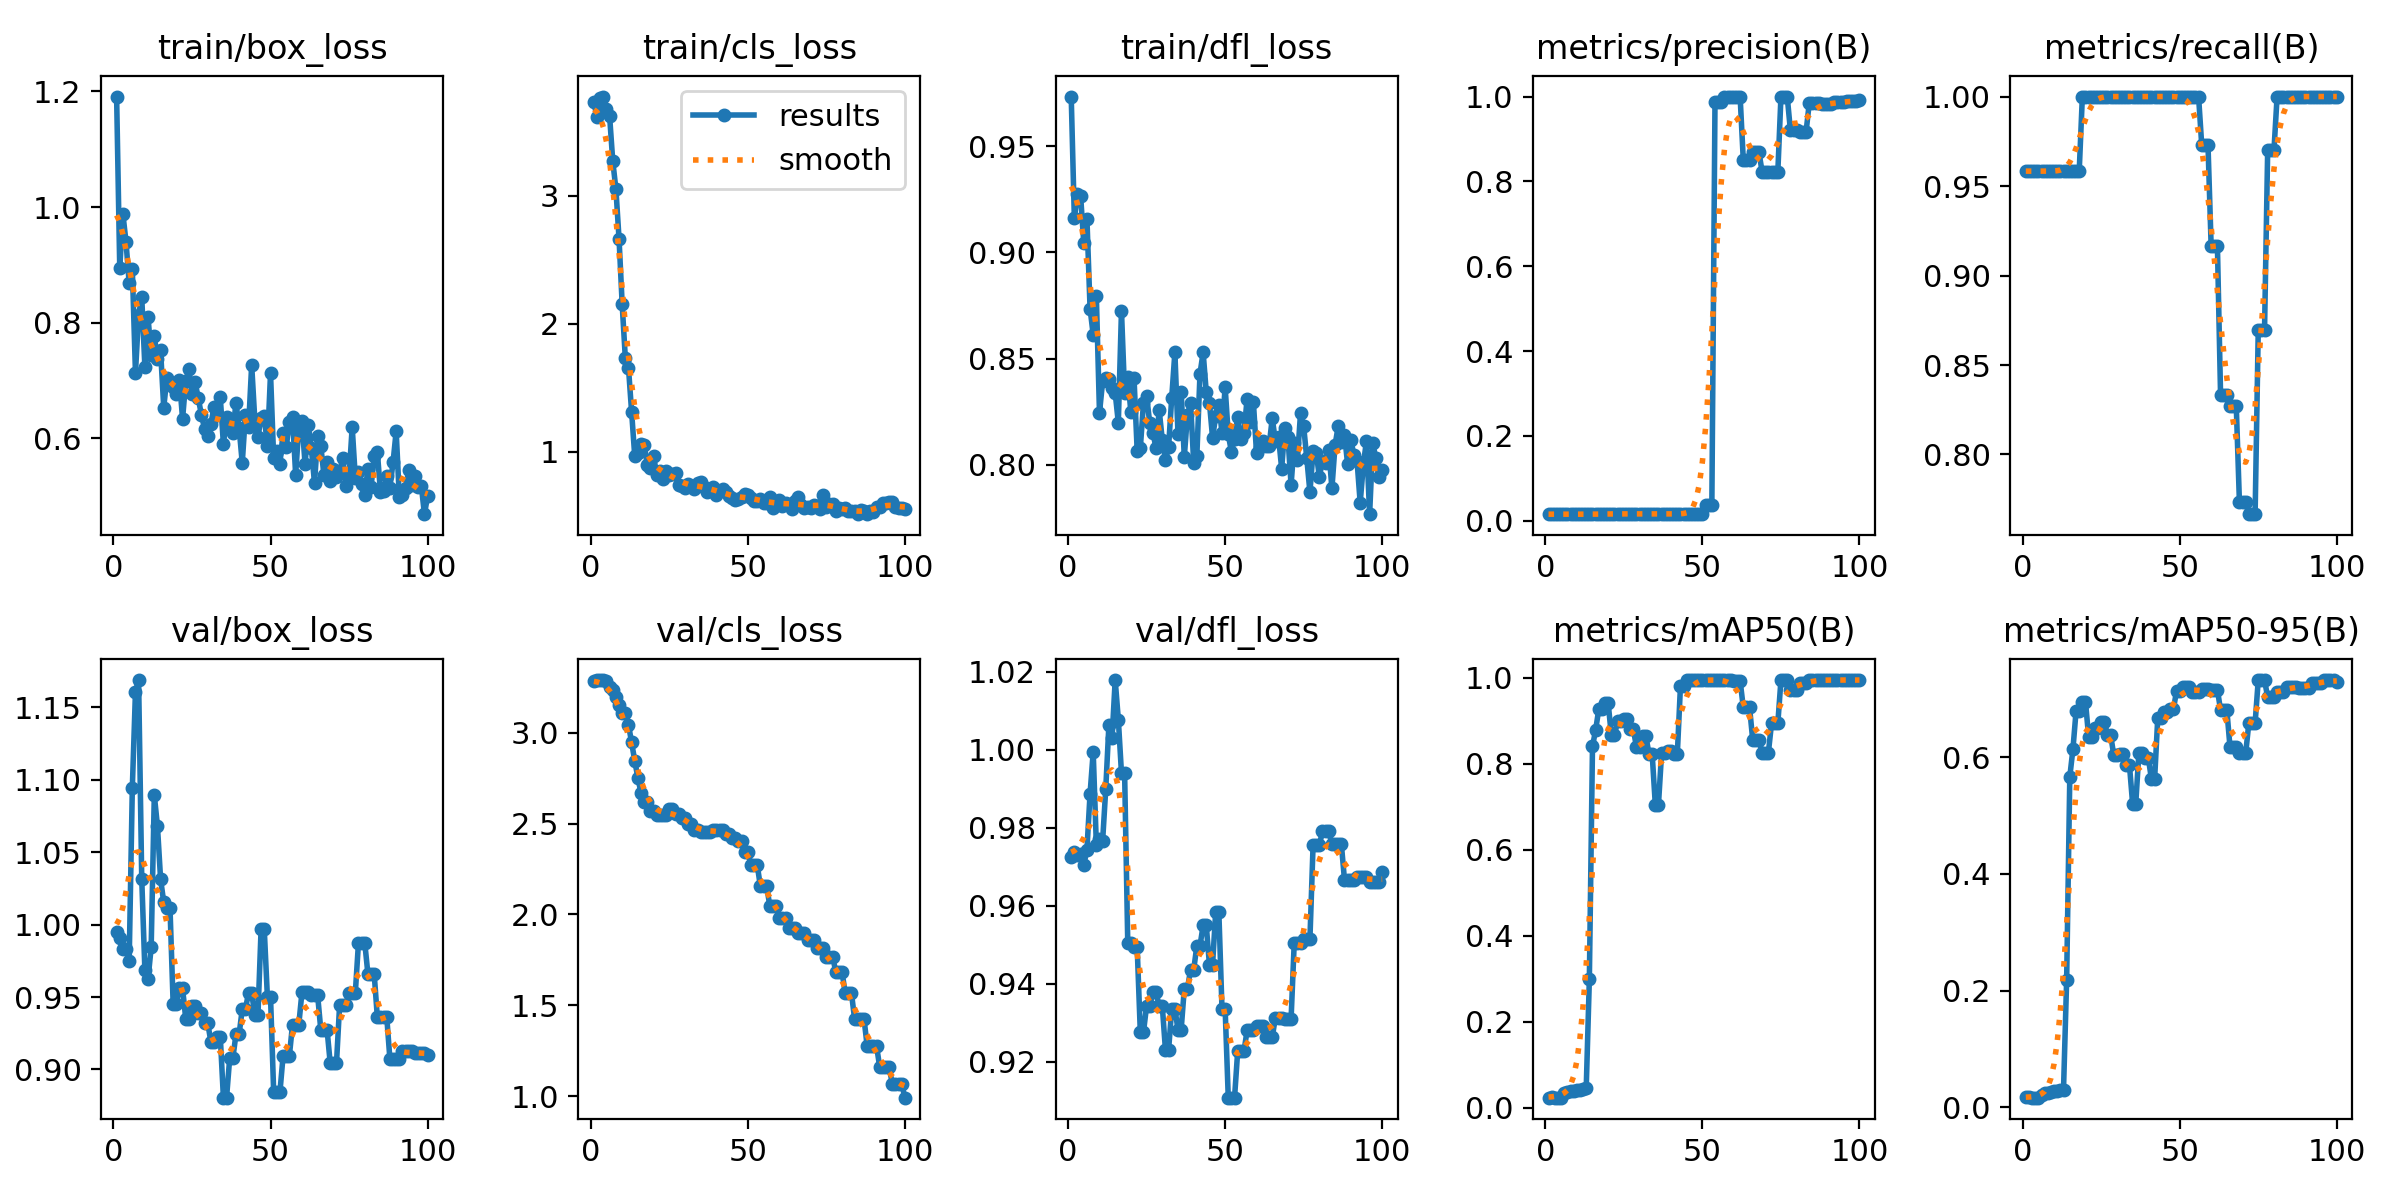

The data file committed next to this chart (first rows):
epoch, time, train/box_loss, train/cls_loss, train/dfl_loss, metrics/precision(B), metrics/recall(B), metrics/mAP50(B), metrics/mAP50-95(B), val/box_loss, val/cls_loss, val/dfl_loss, lr/pg0, lr/pg1, lr/pg2
1, 0.6513, 1.191, 3.731, 0.9734, 0.01533, 0.9583, 0.02375, 0.01683, 0.9947, 3.287, 0.9725, 0, 0, 0
2, 0.9128, 0.8939, 3.615, 0.916, 0.01533, 0.9583, 0.02492, 0.017, 0.991, 3.29, 0.9738, 1.9802e-05, 1.9802e-05, 1.9802e-05
3, 1.229, 0.9882, 3.763, 0.9275, 0.01533, 0.9583, 0.02386, 0.01649, 0.9829, 3.288, 0.973, 3.9208e-05, 3.9208e-05, 3.9208e-05
4, 1.513, 0.9392, 3.777, 0.9264, 0.01533, 0.9583, 0.02389, 0.01646, 0.9831, 3.288, 0.9732, 5.8218e-05, 5.8218e-05, 5.8218e-05
5, 1.756, 0.8681, 3.677, 0.9043, 0.01533, 0.9583, 0.02382, 0.01664, 0.975, 3.287, 0.9705, 7.6832e-05, 7.6832e-05, 7.6832e-05
6, 2.142, 0.8923, 3.623, 0.9159, 0.01533, 0.9583, 0.0335, 0.02161, 1.094, 3.25, 0.9743, 9.505e-05, 9.505e-05, 9.505e-05
7, 2.455, 0.7131, 3.272, 0.8735, 0.01533, 0.9583, 0.03798, 0.02375, 1.161, 3.236, 0.9887, 0.0001129, 0.0001129, 0.0001129
8, 2.775, 0.8133, 3.054, 0.8612, 0.01533, 0.9583, 0.03857, 0.02397, 1.169, 3.198, 0.9994, 0.0001303, 0.0001303, 0.0001303
9, 3.088, 0.8439, 2.664, 0.8793, 0.01533, 0.9583, 0.03924, 0.02544, 1.031, 3.155, 0.9756, 0.0001473, 0.0001473, 0.0001473
10, 3.403, 0.7235, 2.152, 0.8244, 0.01533, 0.9583, 0.04205, 0.02801, 0.9686, 3.111, 0.977, 0.000164, 0.000164, 0.000164
11, 3.716, 0.8095, 1.732, 0.8392, 0.01533, 0.9583, 0.0415, 0.02766, 0.9624, 3.107, 0.9766, 0.0001802, 0.0001802, 0.0001802
12, 4.014, 0.7435, 1.659, 0.8409, 0.01533, 0.9583, 0.04318, 0.02884, 0.9842, 3.044, 0.99, 0.000196, 0.000196, 0.000196
13, 4.339, 0.7763, 1.312, 0.8402, 0.01533, 0.9583, 0.0451, 0.03015, 1.089, 2.946, 1.006, 0.0002115, 0.0002115, 0.0002115
14, 4.666, 0.7373, 0.9649, 0.8362, 0.01533, 0.9583, 0.2988, 0.2185, 1.068, 2.845, 1.003, 0.0002265, 0.0002265, 0.0002265
15, 4.984, 0.7518, 0.9887, 0.8338, 0.01533, 0.9583, 0.8407, 0.5665, 1.031, 2.751, 1.018, 0.0002412, 0.0002412, 0.0002412
16, 5.422, 0.6529, 1.06, 0.8198, 0.01533, 0.9583, 0.8789, 0.614, 1.015, 2.668, 1.008, 0.0002555, 0.0002555, 0.0002555
17, 5.744, 0.7048, 1.053, 0.8724, 0.01533, 0.9583, 0.9269, 0.679, 1.011, 2.617, 0.994, 0.0002693, 0.0002693, 0.0002693
18, 6.051, 0.6959, 0.8988, 0.8337, 0.01533, 0.9583, 0.9269, 0.679, 1.011, 2.617, 0.994, 0.0002828, 0.0002828, 0.0002828
19, 6.373, 0.6878, 0.8721, 0.8413, 0.016, 1, 0.9406, 0.6949, 0.9451, 2.57, 0.9505, 0.0002958, 0.0002958, 0.0002958
20, 6.686, 0.6763, 0.9643, 0.8246, 0.016, 1, 0.9406, 0.6949, 0.9451, 2.57, 0.9505, 0.0003085, 0.0003085, 0.0003085
21, 7.004, 0.7002, 0.8217, 0.8406, 0.016, 1, 0.8671, 0.6352, 0.9559, 2.55, 0.9493, 0.0003208, 0.0003208, 0.0003208
22, 7.295, 0.6338, 0.8476, 0.8066, 0.016, 1, 0.8671, 0.6352, 0.9559, 2.55, 0.9493, 0.0003327, 0.0003327, 0.0003327
23, 7.603, 0.6983, 0.79, 0.8078, 0.016, 1, 0.8994, 0.6509, 0.9352, 2.548, 0.9275, 0.0003442, 0.0003442, 0.0003442
24, 7.892, 0.7196, 0.8518, 0.829, 0.016, 1, 0.8994, 0.6509, 0.9352, 2.548, 0.9275, 0.0003553, 0.0003553, 0.0003553
25, 8.192, 0.6762, 0.8215, 0.8323, 0.016, 1, 0.9048, 0.6602, 0.9436, 2.58, 0.9343, 0.000366, 0.000366, 0.000366
26, 8.497, 0.6968, 0.8284, 0.8196, 0.016, 1, 0.9048, 0.6602, 0.9436, 2.58, 0.9343, 0.0003763, 0.0003763, 0.0003763
27, 8.929, 0.669, 0.8337, 0.8151, 0.016, 1, 0.8807, 0.6385, 0.9388, 2.552, 0.9378, 0.0003862, 0.0003862, 0.0003862
28, 9.225, 0.6404, 0.7415, 0.8079, 0.016, 1, 0.8807, 0.6385, 0.9388, 2.552, 0.9378, 0.0003957, 0.0003957, 0.0003957
29, 9.535, 0.6163, 0.7353, 0.8257, 0.016, 1, 0.8392, 0.6037, 0.9321, 2.53, 0.9342, 0.0004048, 0.0004048, 0.0004048
30, 9.829, 0.6033, 0.7206, 0.8116, 0.016, 1, 0.8392, 0.6037, 0.9321, 2.53, 0.9342, 0.0004135, 0.0004135, 0.0004135
31, 10.13, 0.6247, 0.7472, 0.8021, 0.016, 1, 0.864, 0.606, 0.9193, 2.5, 0.923, 0.0004218, 0.0004218, 0.0004218
32, 10.43, 0.6536, 0.7336, 0.8084, 0.016, 1, 0.864, 0.606, 0.9193, 2.5, 0.923, 0.0004297, 0.0004297, 0.0004297
33, 10.73, 0.6403, 0.7094, 0.8316, 0.016, 1, 0.823, 0.5862, 0.9227, 2.464, 0.9336, 0.0004372, 0.0004372, 0.0004372
34, 11.02, 0.6707, 0.7586, 0.8528, 0.016, 1, 0.823, 0.5862, 0.9227, 2.464, 0.9336, 0.0004444, 0.0004444, 0.0004444
35, 11.32, 0.5899, 0.7601, 0.8143, 0.016, 1, 0.7052, 0.5205, 0.8805, 2.454, 0.9282, 0.0004511, 0.0004511, 0.0004511
36, 11.62, 0.6369, 0.7252, 0.8344, 0.016, 1, 0.7052, 0.5205, 0.8805, 2.454, 0.9282, 0.0004574, 0.0004574, 0.0004574
37, 12.04, 0.621, 0.689, 0.8037, 0.016, 1, 0.8252, 0.6079, 0.9078, 2.453, 0.9387, 0.0004634, 0.0004634, 0.0004634
38, 12.33, 0.6088, 0.7122, 0.8234, 0.016, 1, 0.8252, 0.6079, 0.9078, 2.453, 0.9387, 0.0004689, 0.0004689, 0.0004689
39, 12.64, 0.6618, 0.7206, 0.829, 0.016, 1, 0.8293, 0.5989, 0.9243, 2.467, 0.9436, 0.0004741, 0.0004741, 0.0004741
40, 12.94, 0.6175, 0.6615, 0.8008, 0.016, 1, 0.8293, 0.5989, 0.9243, 2.467, 0.9436, 0.0004788, 0.0004788, 0.0004788
41, 13.27, 0.5571, 0.691, 0.8043, 0.016, 1, 0.8221, 0.5623, 0.9417, 2.467, 0.9497, 0.0004832, 0.0004832, 0.0004832
42, 13.56, 0.641, 0.7117, 0.8429, 0.016, 1, 0.8221, 0.5623, 0.9417, 2.467, 0.9497, 0.0004872, 0.0004872, 0.0004872
43, 13.87, 0.6186, 0.6874, 0.8529, 0.016, 1, 0.9801, 0.6666, 0.9527, 2.442, 0.9549, 0.0004907, 0.0004907, 0.0004907
44, 14.16, 0.7268, 0.6571, 0.834, 0.016, 1, 0.9801, 0.6666, 0.9527, 2.442, 0.9549, 0.0004939, 0.0004939, 0.0004939
45, 14.47, 0.6311, 0.6391, 0.8293, 0.016, 1, 0.995, 0.6781, 0.9378, 2.422, 0.9449, 0.0004967, 0.0004967, 0.0004967
46, 14.77, 0.6024, 0.6235, 0.8128, 0.016, 1, 0.995, 0.6781, 0.9378, 2.422, 0.9449, 0.0004991, 0.0004991, 0.0004991
47, 15.19, 0.635, 0.6274, 0.8228, 0.016, 1, 0.995, 0.6828, 0.997, 2.405, 0.9584, 0.000501, 0.000501, 0.000501
48, 15.51, 0.6387, 0.6468, 0.8283, 0.016, 1, 0.995, 0.6828, 0.997, 2.405, 0.9584, 0.0005026, 0.0005026, 0.0005026
49, 15.82, 0.5859, 0.6664, 0.8151, 0.016, 1, 0.995, 0.714, 0.9501, 2.346, 0.9336, 0.0005038, 0.0005038, 0.0005038
50, 16.14, 0.712, 0.6633, 0.8365, 0.016, 1, 0.995, 0.714, 0.9501, 2.346, 0.9336, 0.0005046, 0.0005046, 0.0005046
51, 16.46, 0.5655, 0.6393, 0.8142, 0.03729, 1, 0.995, 0.7212, 0.8845, 2.272, 0.9108, 0.000505, 0.000505, 0.000505
52, 16.78, 0.5775, 0.6155, 0.8061, 0.03729, 1, 0.995, 0.7212, 0.8845, 2.272, 0.9108, 0.000505, 0.000505, 0.000505
53, 17.1, 0.5562, 0.618, 0.8122, 0.03729, 1, 0.995, 0.7212, 0.8845, 2.272, 0.9108, 0.0005046, 0.0005046, 0.0005046
54, 17.43, 0.6096, 0.6302, 0.8227, 0.9867, 1, 0.995, 0.7116, 0.9094, 2.154, 0.9227, 0.0005038, 0.0005038, 0.0005038
55, 17.72, 0.5843, 0.6015, 0.8119, 0.9867, 1, 0.995, 0.7116, 0.9094, 2.154, 0.9227, 0.0005026, 0.0005026, 0.0005026
56, 18.02, 0.6289, 0.6003, 0.8149, 0.9867, 1, 0.995, 0.7116, 0.9094, 2.154, 0.9227, 0.000501, 0.000501, 0.000501
57, 18.33, 0.6372, 0.6426, 0.8311, 1, 0.973, 0.995, 0.7173, 0.931, 2.048, 0.928, 0.0004991, 0.0004991, 0.0004991
58, 18.74, 0.5365, 0.5624, 0.8201, 1, 0.973, 0.995, 0.7173, 0.931, 2.048, 0.928, 0.0004967, 0.0004967, 0.0004967
59, 19.05, 0.6195, 0.594, 0.8294, 1, 0.973, 0.995, 0.7173, 0.931, 2.048, 0.928, 0.0004939, 0.0004939, 0.0004939
60, 19.36, 0.6293, 0.6216, 0.8054, 1, 0.9165, 0.9934, 0.7157, 0.9531, 1.978, 0.9291, 0.0004908, 0.0004908, 0.0004908
... 40 more rows
